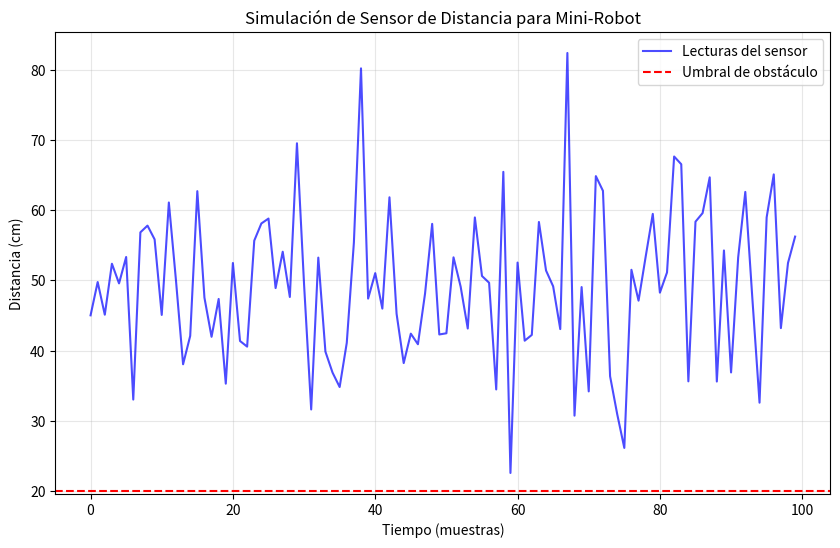
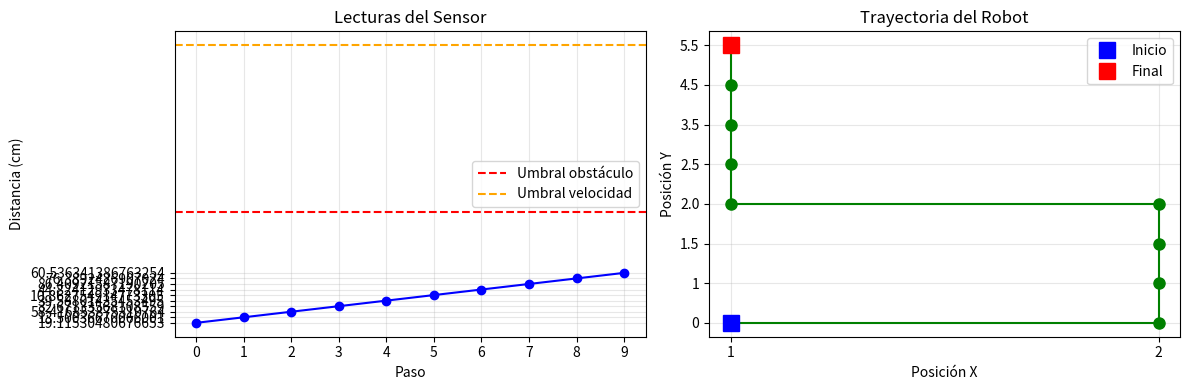

Reproduce these figures in Python, in order.
# Importar librerías básicas
import numpy as np
import matplotlib.pyplot as plt
import pandas as pd

print("¡Bienvenido al mundo de la IA para Mini-Robots!")
print("Este es tu primer paso hacia la programación inteligente de robots.")

# Ejemplo simple: Simulación de sensor de distancia
def simular_sensor_distancia():
    """Simula las lecturas de un sensor ultrasónico"""
    distancias = np.random.normal(50, 10, 100)  # Sensor con ruido
    return np.clip(distancias, 5, 200)  # Límites del sensor

# Generar datos del sensor
datos_sensor = simular_sensor_distancia()

# Visualizar los datos
plt.figure(figsize=(10, 6))
plt.plot(datos_sensor, 'b-', alpha=0.7, label='Lecturas del sensor')
plt.axhline(y=20, color='r', linestyle='--', label='Umbral de obstáculo')
plt.xlabel('Tiempo (muestras)')
plt.ylabel('Distancia (cm)')
plt.title('Simulación de Sensor de Distancia para Mini-Robot')
plt.legend()
plt.grid(True, alpha=0.3)
plt.show()

print(f"Distancia promedio detectada: {np.mean(datos_sensor):.2f} cm")
print(f"Número de detecciones de obstáculos: {np.sum(datos_sensor < 20)}")

# Ejemplo de algoritmo simple de evitación de obstáculos
class MiniRobot:
    def __init__(self, nombre):
        self.nombre = nombre
        self.posicion_x = 0
        self.posicion_y = 0
        self.velocidad = 1
        
    def leer_sensor(self):
        """Simula la lectura de un sensor de distancia"""
        return np.random.uniform(5, 100)
    
    def decidir_accion(self, distancia):
        """Decide qué acción tomar basado en la distancia del sensor"""
        if distancia < 20:
            return "girar"
        elif distancia < 50:
            return "reducir_velocidad"
        else:
            return "avanzar"
    
    def ejecutar_accion(self, accion):
        """Ejecuta la acción decidida"""
        if accion == "avanzar":
            self.posicion_y += self.velocidad
            print(f"{self.nombre}: Avanzando...")
        elif accion == "girar":
            self.posicion_x += np.random.choice([-1, 1]) * self.velocidad
            print(f"{self.nombre}: ¡Obstáculo detectado! Girando...")
        elif accion == "reducir_velocidad":
            self.posicion_y += self.velocidad * 0.5
            print(f"{self.nombre}: Reduciendo velocidad...")
    
    def simular_paso(self):
        """Simula un paso de la operación del robot"""
        distancia = self.leer_sensor()
        accion = self.decidir_accion(distancia)
        self.ejecutar_accion(accion)
        return distancia, accion

# Crear y simular un mini-robot
mi_robot = MiniRobot("Robot-IA-001")

print("=== Simulación de Mini-Robot con IA ===")
print(f"Robot inicial en posición: ({mi_robot.posicion_x}, {mi_robot.posicion_y})")
print()

# Simular 10 pasos
historial = []
for paso in range(10):
    distancia, accion = mi_robot.simular_paso()
    historial.append((paso, distancia, accion, mi_robot.posicion_x, mi_robot.posicion_y))
    print(f"Paso {paso+1}: Distancia={distancia:.1f}cm, Acción={accion}")

print()
print(f"Posición final: ({mi_robot.posicion_x}, {mi_robot.posicion_y})")

# Visualizar el recorrido
datos_historial = np.array(historial)
plt.figure(figsize=(12, 4))

plt.subplot(1, 2, 1)
plt.plot(datos_historial[:, 0], datos_historial[:, 1], 'bo-')
plt.axhline(y=20, color='r', linestyle='--', label='Umbral obstáculo')
plt.axhline(y=50, color='orange', linestyle='--', label='Umbral velocidad')
plt.xlabel('Paso')
plt.ylabel('Distancia (cm)')
plt.title('Lecturas del Sensor')
plt.legend()
plt.grid(True, alpha=0.3)

plt.subplot(1, 2, 2)
plt.plot(datos_historial[:, 3], datos_historial[:, 4], 'go-', markersize=8)
plt.plot(datos_historial[0, 3], datos_historial[0, 4], 'bs', markersize=12, label='Inicio')
plt.plot(datos_historial[-1, 3], datos_historial[-1, 4], 'rs', markersize=12, label='Final')
plt.xlabel('Posición X')
plt.ylabel('Posición Y')
plt.title('Trayectoria del Robot')
plt.legend()
plt.grid(True, alpha=0.3)

plt.tight_layout()
plt.show()